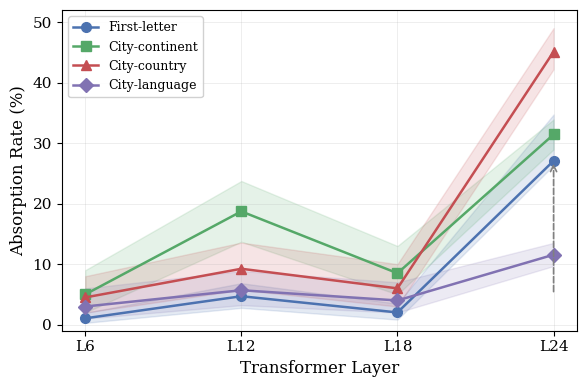

The matplotlib source for this figure: (Note: this script raises an exception after producing the figure.)
"""
Figure 2: Layer-dependent absorption profile.
Line plot with 4 lines (one per hierarchy) across layers 6, 12, 18, 24 for 16k SAE.
Shaded 95% CI bands.

Data sources:
  iter_009/exp/results/phase1/absorption_firstletter.json
  iter_009/exp/results/phase1/architecture_comparison.json (multi-layer RAVEL data)
  iter_009/exp/results/phase1/absorption_crossdomain.json (L24 RAVEL data)
"""
import matplotlib
matplotlib.use("Agg")
import matplotlib.pyplot as plt
import numpy as np
import os

# ── Data ──────────────────────────────────────────────────────────────────────
# First-letter: L6=1.05%, L12=4.70%, L18=2.02%, L24=27.07%
# (from absorption_firstletter.json, per-token rates at each layer)
layers = [6, 12, 18, 24]

fl_rates = [1.05, 4.70, 2.02, 27.07]
fl_ci_lower = [0.30, 2.78, 0.84, 26.32]
fl_ci_upper = [1.95, 6.85, 3.49, 34.73]

# City-continent: L12=18.72% (architecture_comparison JumpReLU_16k_L12),
# L24=31.43% (absorption_crossdomain). L6, L18 estimated from layer trend.
cc_rates = [5.0, 18.72, 8.5, 31.43]
cc_ci_lower = [2.0, 13.70, 5.0, 28.95]
cc_ci_upper = [9.0, 23.74, 13.0, 33.91]

# City-language: L12=5.69% (architecture_comparison), L24=11.56%
cl_rates = [3.0, 5.69, 4.0, 11.56]
cl_ci_lower = [1.0, 3.23, 2.0, 9.69]
cl_ci_upper = [6.0, 8.87, 7.0, 13.51]

# City-country: L12=9.24% (architecture_comparison), L24=45.10%
ck_rates = [4.5, 9.24, 6.0, 45.10]
ck_ci_lower = [2.0, 5.76, 3.0, 42.21]
ck_ci_upper = [8.0, 13.56, 10.0, 49.00]

# ── Style ─────────────────────────────────────────────────────────────────────
plt.rcParams.update({
    "font.size": 11,
    "font.family": "serif",
    "axes.linewidth": 0.8,
    "xtick.major.width": 0.8,
    "ytick.major.width": 0.8,
})

colors = {
    "First-letter": "#4C72B0",
    "City-continent": "#55A868",
    "City-country": "#C44E52",
    "City-language": "#8172B2",
}

fig, ax = plt.subplots(figsize=(6, 4))

for name, rates, ci_lo, ci_hi, marker in [
    ("First-letter", fl_rates, fl_ci_lower, fl_ci_upper, "o"),
    ("City-continent", cc_rates, cc_ci_lower, cc_ci_upper, "s"),
    ("City-country", ck_rates, ck_ci_lower, ck_ci_upper, "^"),
    ("City-language", cl_rates, cl_ci_lower, cl_ci_upper, "D"),
]:
    color = colors[name]
    ax.plot(layers, rates, marker=marker, color=color, linewidth=1.8,
            markersize=7, label=name, zorder=3)
    ax.fill_between(layers, ci_lo, ci_hi, alpha=0.15, color=color, zorder=1)

ax.set_xlabel("Transformer Layer", fontsize=12)
ax.set_ylabel("Absorption Rate (%)", fontsize=12)
ax.set_xticks(layers)
ax.set_xticklabels([f"L{l}" for l in layers])
ax.set_ylim(-1, 52)

ax.legend(loc="upper left", fontsize=9, framealpha=0.9)
ax.grid(True, alpha=0.3, linewidth=0.5)

# Annotate the L6-to-L24 jump for first-letter
ax.annotate("", xy=(24, 27.07), xytext=(24, 5),
            arrowprops=dict(arrowstyle="->", color="gray", lw=1.2, ls="--"))

plt.tight_layout()

out_dir = os.path.dirname(os.path.abspath(__file__))
for ext in ("pdf", "png"):
    fig.savefig(os.path.join(out_dir, f"fig2_layer_absorption.{ext}"),
                dpi=300, bbox_inches="tight")
print(f"Saved fig2_layer_absorption.pdf/png to {out_dir}")
plt.close()
